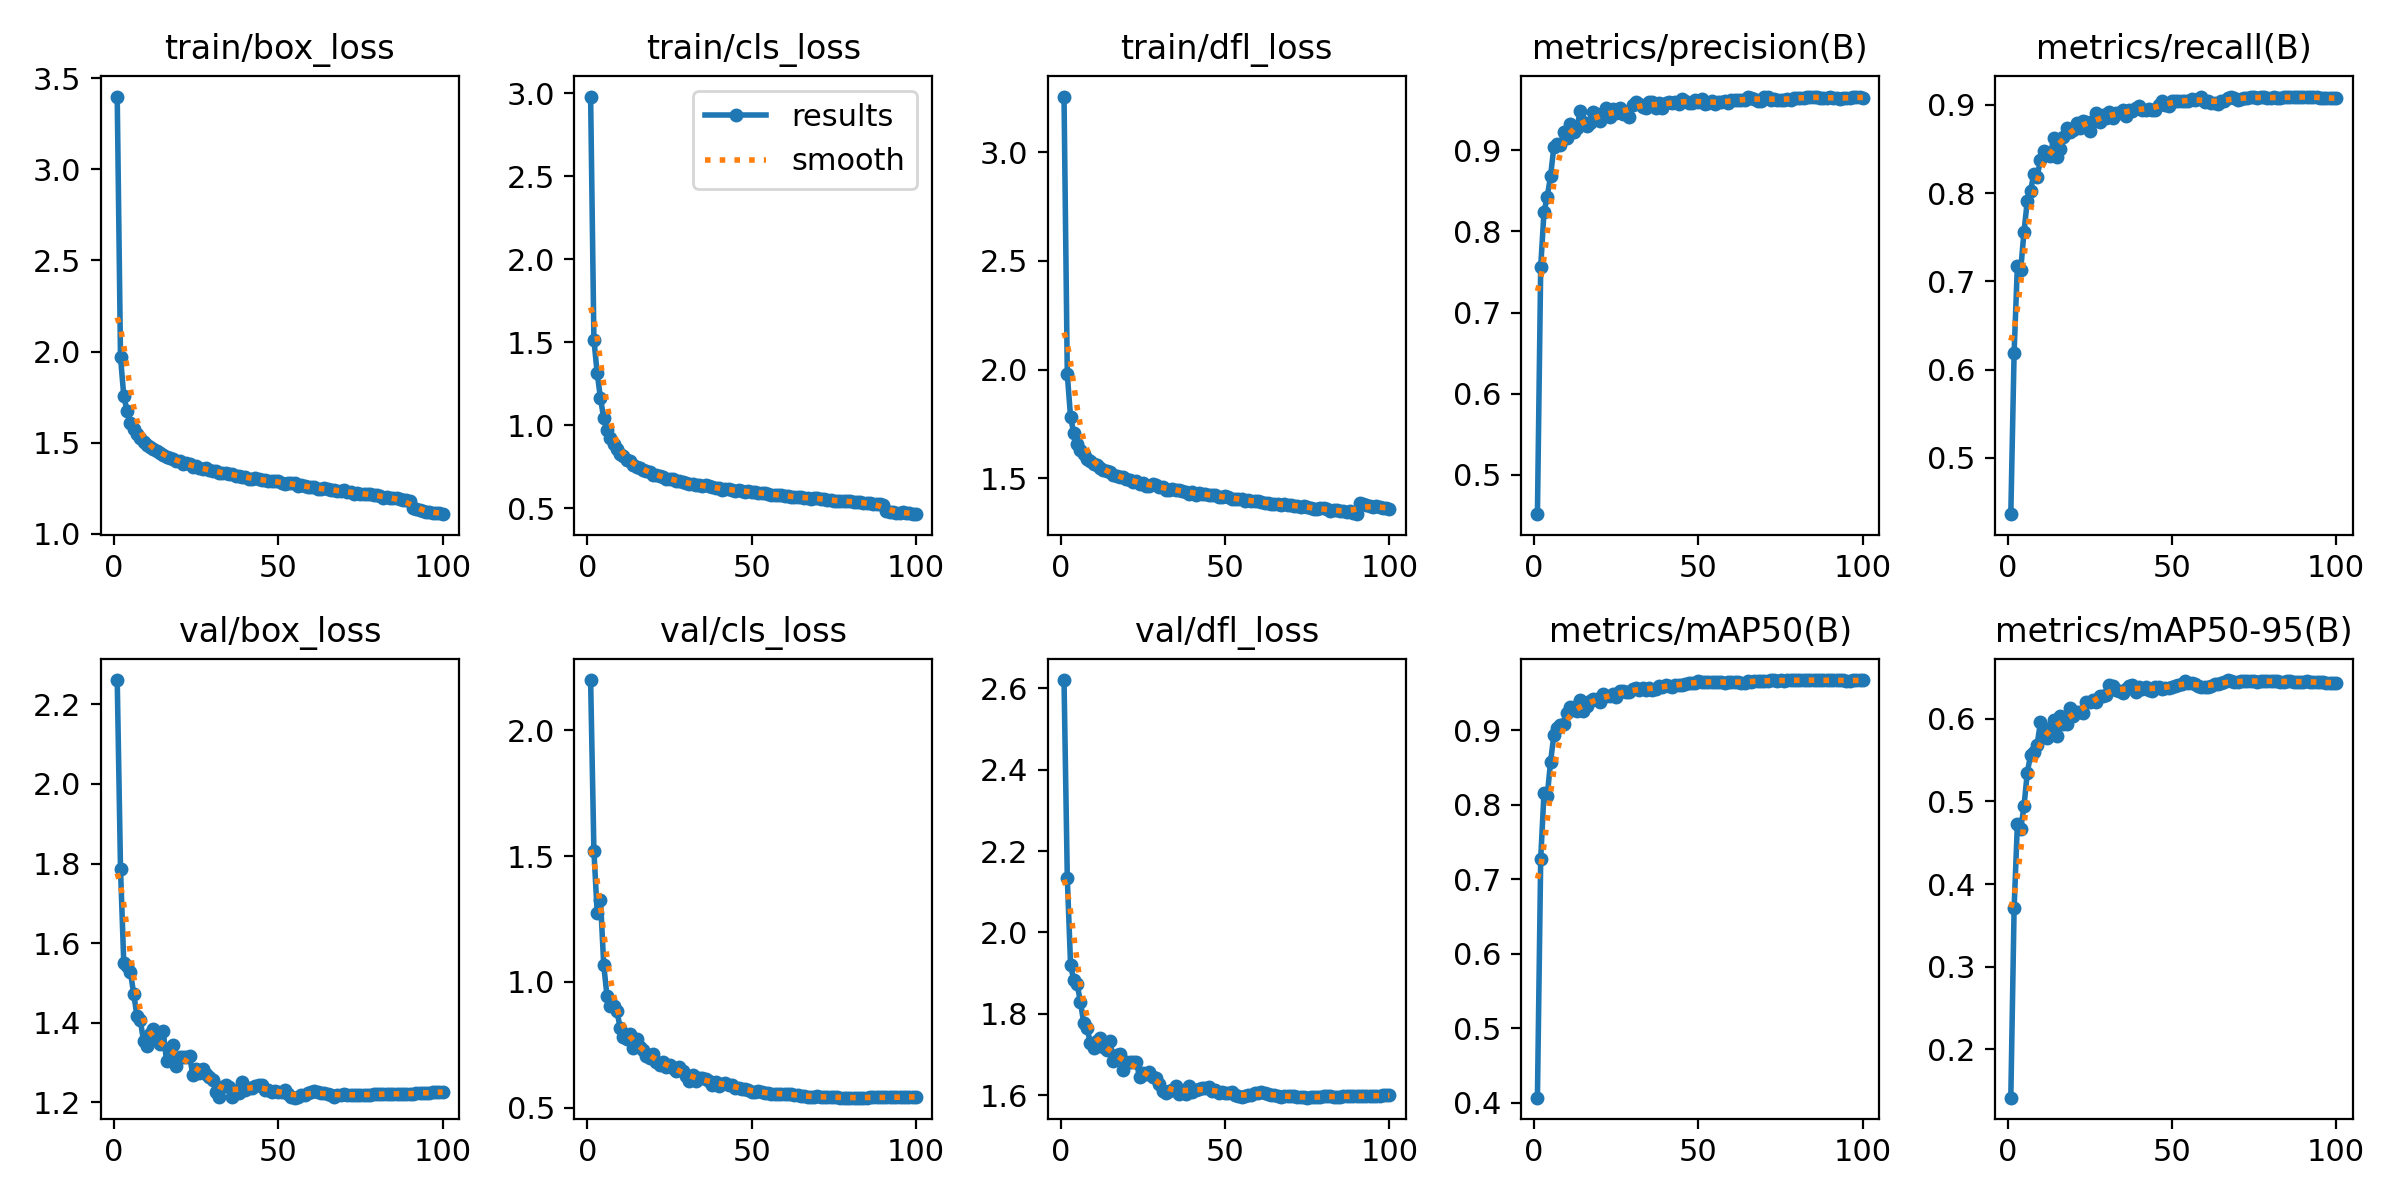

Source data for this figure (header and first rows):
epoch, time, train/box_loss, train/cls_loss, train/dfl_loss, metrics/precision(B), metrics/recall(B), metrics/mAP50(B), metrics/mAP50-95(B), val/box_loss, val/cls_loss, val/dfl_loss, lr/pg0, lr/pg1, lr/pg2
1, 1479, 3.399, 2.979, 3.256, 0.4512, 0.4363, 0.4071, 0.1414, 2.261, 2.2, 2.621, 0.07001, 0.003332, 0.003332
2, 2993, 1.97, 1.514, 1.978, 0.7566, 0.6191, 0.7275, 0.3706, 1.787, 1.522, 2.134, 0.03994, 0.0066, 0.0066
3, 4434, 1.756, 1.313, 1.78, 0.8241, 0.7178, 0.8157, 0.4727, 1.549, 1.274, 1.919, 0.009812, 0.009801, 0.009801
4, 5923, 1.675, 1.162, 1.707, 0.843, 0.7126, 0.8122, 0.4665, 1.544, 1.327, 1.883, 0.009703, 0.009703, 0.009703
5, 7364, 1.609, 1.04, 1.656, 0.8685, 0.7556, 0.8578, 0.4939, 1.529, 1.065, 1.872, 0.009604, 0.009604, 0.009604
6, 8833, 1.574, 0.9674, 1.628, 0.9041, 0.7908, 0.8931, 0.5345, 1.473, 0.9425, 1.829, 0.009505, 0.009505, 0.009505
7, 10276, 1.55, 0.9239, 1.613, 0.9083, 0.8023, 0.9029, 0.5564, 1.418, 0.9048, 1.777, 0.009406, 0.009406, 0.009406
8, 11717, 1.525, 0.8839, 1.589, 0.9073, 0.8218, 0.9063, 0.5604, 1.407, 0.9024, 1.766, 0.009307, 0.009307, 0.009307
9, 13161, 1.505, 0.8552, 1.581, 0.9225, 0.8182, 0.9083, 0.5685, 1.355, 0.8824, 1.728, 0.009208, 0.009208, 0.009208
10, 14608, 1.486, 0.8242, 1.564, 0.9152, 0.8375, 0.9228, 0.5957, 1.341, 0.8183, 1.716, 0.009109, 0.009109, 0.009109
11, 16051, 1.478, 0.8152, 1.562, 0.9326, 0.8473, 0.9315, 0.583, 1.373, 0.7814, 1.734, 0.00901, 0.00901, 0.00901
12, 17496, 1.464, 0.7907, 1.548, 0.923, 0.8446, 0.9308, 0.5773, 1.383, 0.7726, 1.74, 0.008911, 0.008911, 0.008911
13, 18940, 1.457, 0.781, 1.537, 0.9274, 0.8415, 0.9258, 0.5889, 1.356, 0.7917, 1.718, 0.008812, 0.008812, 0.008812
14, 20383, 1.443, 0.7619, 1.532, 0.9485, 0.8622, 0.9404, 0.5992, 1.345, 0.7384, 1.712, 0.008713, 0.008713, 0.008713
15, 21825, 1.435, 0.7493, 1.527, 0.9354, 0.8405, 0.9262, 0.5788, 1.379, 0.7745, 1.734, 0.008614, 0.008614, 0.008614
16, 23268, 1.424, 0.7397, 1.517, 0.9305, 0.8503, 0.9331, 0.6035, 1.303, 0.74, 1.683, 0.008515, 0.008515, 0.008515
17, 24709, 1.416, 0.7289, 1.509, 0.9336, 0.8632, 0.9393, 0.5943, 1.335, 0.7304, 1.697, 0.008416, 0.008416, 0.008416
18, 26150, 1.412, 0.7211, 1.505, 0.9469, 0.8735, 0.9415, 0.5943, 1.343, 0.7071, 1.702, 0.008317, 0.008317, 0.008317
19, 27593, 1.402, 0.7154, 1.504, 0.9444, 0.8694, 0.9417, 0.6133, 1.291, 0.6961, 1.663, 0.008218, 0.008218, 0.008218
20, 29036, 1.398, 0.7018, 1.497, 0.9359, 0.8714, 0.9383, 0.6032, 1.314, 0.7114, 1.681, 0.008119, 0.008119, 0.008119
21, 30478, 1.385, 0.6999, 1.493, 0.9419, 0.8798, 0.948, 0.6085, 1.315, 0.6811, 1.682, 0.00802, 0.00802, 0.00802
22, 31919, 1.386, 0.6944, 1.485, 0.9522, 0.874, 0.9464, 0.6086, 1.315, 0.6713, 1.68, 0.007921, 0.007921, 0.007921
23, 33360, 1.382, 0.6889, 1.489, 0.9417, 0.8811, 0.9456, 0.6069, 1.317, 0.6828, 1.681, 0.007822, 0.007822, 0.007822
24, 34802, 1.366, 0.6761, 1.472, 0.9511, 0.881, 0.948, 0.6207, 1.27, 0.6625, 1.644, 0.007723, 0.007723, 0.007723
25, 36240, 1.37, 0.677, 1.478, 0.946, 0.8702, 0.9441, 0.6201, 1.283, 0.6685, 1.654, 0.007624, 0.007624, 0.007624
26, 37680, 1.359, 0.6726, 1.466, 0.9518, 0.8817, 0.952, 0.6232, 1.273, 0.659, 1.651, 0.007525, 0.007525, 0.007525
27, 39120, 1.355, 0.6635, 1.465, 0.9451, 0.8904, 0.953, 0.6208, 1.285, 0.6473, 1.658, 0.007426, 0.007426, 0.007426
28, 40560, 1.359, 0.6635, 1.471, 0.948, 0.8808, 0.9506, 0.6278, 1.272, 0.6601, 1.645, 0.007327, 0.007327, 0.007327
29, 41998, 1.349, 0.6586, 1.467, 0.9415, 0.8881, 0.9509, 0.628, 1.264, 0.6476, 1.643, 0.007228, 0.007228, 0.007228
30, 43440, 1.345, 0.6508, 1.461, 0.9566, 0.885, 0.9553, 0.6294, 1.257, 0.6244, 1.626, 0.007129, 0.007129, 0.007129
31, 44890, 1.343, 0.6461, 1.459, 0.9602, 0.8913, 0.9567, 0.6409, 1.225, 0.6076, 1.609, 0.00703, 0.00703, 0.00703
32, 46329, 1.335, 0.644, 1.448, 0.9577, 0.8853, 0.9535, 0.6402, 1.213, 0.6297, 1.605, 0.006931, 0.006931, 0.006931
33, 47769, 1.332, 0.6404, 1.447, 0.954, 0.8906, 0.9561, 0.6348, 1.238, 0.6068, 1.61, 0.006832, 0.006832, 0.006832
34, 49207, 1.334, 0.6403, 1.453, 0.9528, 0.8903, 0.9541, 0.6335, 1.243, 0.6163, 1.612, 0.006733, 0.006733, 0.006733
35, 50645, 1.329, 0.6331, 1.446, 0.9595, 0.8936, 0.9564, 0.6317, 1.238, 0.6179, 1.621, 0.006634, 0.006634, 0.006634
36, 52083, 1.33, 0.6372, 1.446, 0.9601, 0.8877, 0.9542, 0.6367, 1.213, 0.6139, 1.602, 0.006535, 0.006535, 0.006535
37, 53522, 1.319, 0.6301, 1.442, 0.9524, 0.8941, 0.9555, 0.6396, 1.229, 0.605, 1.608, 0.006436, 0.006436, 0.006436
38, 54961, 1.319, 0.6267, 1.439, 0.959, 0.893, 0.9597, 0.6408, 1.225, 0.5904, 1.603, 0.006337, 0.006337, 0.006337
39, 56402, 1.311, 0.6195, 1.43, 0.9523, 0.8962, 0.9581, 0.633, 1.252, 0.6036, 1.622, 0.006238, 0.006238, 0.006238
40, 57842, 1.314, 0.6219, 1.435, 0.9581, 0.8986, 0.9604, 0.6384, 1.231, 0.5869, 1.607, 0.006139, 0.006139, 0.006139
41, 59281, 1.303, 0.6106, 1.425, 0.9598, 0.8942, 0.959, 0.6362, 1.235, 0.5958, 1.612, 0.00604, 0.00604, 0.00604
42, 60718, 1.302, 0.6136, 1.431, 0.9587, 0.8942, 0.9584, 0.638, 1.236, 0.5974, 1.615, 0.005941, 0.005941, 0.005941
43, 62158, 1.306, 0.6129, 1.427, 0.9594, 0.8948, 0.9609, 0.6353, 1.24, 0.5911, 1.616, 0.005842, 0.005842, 0.005842
44, 63601, 1.299, 0.6094, 1.428, 0.9576, 0.8942, 0.9606, 0.6337, 1.243, 0.5886, 1.616, 0.005743, 0.005743, 0.005743
45, 65039, 1.294, 0.6056, 1.421, 0.9639, 0.8941, 0.9609, 0.6382, 1.244, 0.5787, 1.619, 0.005644, 0.005644, 0.005644
46, 66483, 1.296, 0.607, 1.422, 0.9615, 0.8992, 0.9626, 0.639, 1.232, 0.5795, 1.611, 0.005545, 0.005545, 0.005545
47, 67923, 1.288, 0.6018, 1.423, 0.9584, 0.9041, 0.9633, 0.6363, 1.231, 0.5737, 1.611, 0.005446, 0.005446, 0.005446
48, 69360, 1.288, 0.599, 1.413, 0.9588, 0.8999, 0.9634, 0.6376, 1.226, 0.5734, 1.604, 0.005347, 0.005347, 0.005347
49, 70797, 1.287, 0.6006, 1.415, 0.9625, 0.8989, 0.9638, 0.6376, 1.229, 0.571, 1.606, 0.005248, 0.005248, 0.005248
50, 72238, 1.289, 0.5972, 1.416, 0.9603, 0.9041, 0.9657, 0.6386, 1.226, 0.5628, 1.606, 0.005149, 0.005149, 0.005149
51, 73676, 1.28, 0.5961, 1.415, 0.9631, 0.904, 0.9652, 0.6398, 1.227, 0.5619, 1.604, 0.00505, 0.00505, 0.00505
52, 75115, 1.272, 0.5907, 1.405, 0.9577, 0.9046, 0.9645, 0.6413, 1.231, 0.5668, 1.606, 0.004951, 0.004951, 0.004951
53, 76552, 1.277, 0.5891, 1.405, 0.9588, 0.9044, 0.9646, 0.6425, 1.222, 0.5632, 1.601, 0.004852, 0.004852, 0.004852
54, 77992, 1.277, 0.5896, 1.404, 0.9608, 0.9044, 0.9653, 0.6459, 1.212, 0.5574, 1.597, 0.004753, 0.004753, 0.004753
55, 79430, 1.278, 0.5875, 1.406, 0.9571, 0.9039, 0.9643, 0.644, 1.212, 0.5569, 1.596, 0.004654, 0.004654, 0.004654
56, 80868, 1.263, 0.5802, 1.396, 0.9595, 0.9065, 0.9647, 0.6435, 1.213, 0.5545, 1.597, 0.004555, 0.004555, 0.004555
57, 82305, 1.267, 0.5811, 1.402, 0.9597, 0.9054, 0.9651, 0.642, 1.217, 0.5556, 1.6, 0.004456, 0.004456, 0.004456
58, 83744, 1.261, 0.5792, 1.397, 0.9613, 0.907, 0.9639, 0.6403, 1.218, 0.5557, 1.599, 0.004357, 0.004357, 0.004357
59, 85184, 1.258, 0.5791, 1.394, 0.9583, 0.9089, 0.9641, 0.638, 1.223, 0.5553, 1.604, 0.004258, 0.004258, 0.004258
60, 86621, 1.256, 0.574, 1.393, 0.9627, 0.9036, 0.9645, 0.6388, 1.226, 0.5558, 1.606, 0.004159, 0.004159, 0.004159
... 40 more rows
